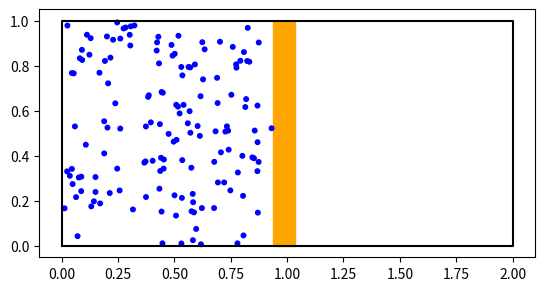
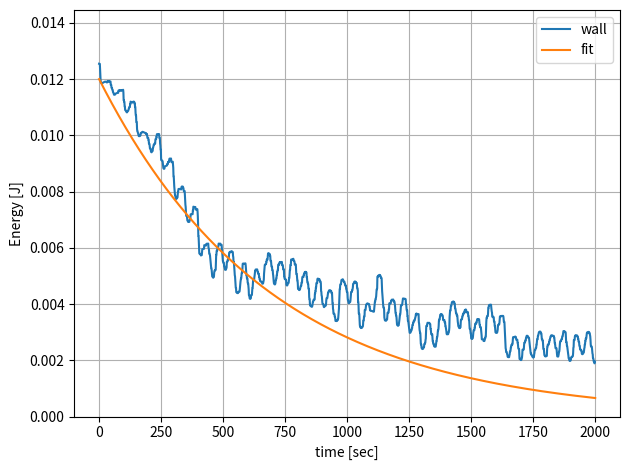

The script that saved these images, in order:
#! python3

# import tools (that makes it look like you have MATLAB)
import numpy as np  # the power of vectors and matrices
import matplotlib.pyplot as plt  # the power of graphs
from matplotlib.patches import Circle, Rectangle
import random  # random number generators
import sys  # for the progress bar
import numpy
import scipy.optimize as scimin
import matplotlib.pyplot as mpl
# define a progress bar
def update_progress(progress):
    barLength = 20 # Modify this to change the length of the progress bar
    status = ""
    if isinstance(progress, int):
        progress = float(progress)
    if not isinstance(progress, float):
        progress = 0
        status = "error: progress var must be float\r\n"
    if progress < 0:
        progress = 0
        status = "Halt...\r\n"
    if progress >= 1:
        progress = 1
        status = "Done...\r\n"
    block = int(round(barLength*progress))
    text = "\r{:2.0f}% |{}| {}".format(progress*100,'\u2588'*block + " "*(barLength-block),status)
    sys.stdout.write(text)
    sys.stdout.flush()


# Build a world
plt.figure('A harmonic piston')
plt.clf()
plt.gca().set_aspect('equal')
L = 2.0 #size of box along x
V = L*1 # two-dimensional volume
plt.plot(np.array([0,L,L,0,0]), np.array([0,0,1,1,0]), 'k')

# adding a harmonic oscillator
M = 1000 # mass
width = 0.1
omega0 = 2*np.pi/50
dt = 1 # time step for good measure
u_initial = -0.005 # initial velocity
wall = Rectangle((1-width/2,0),width, 1, color='orange')
plt.gca().add_patch(wall)
wall.u = u_initial

# add molecules of gas
r = 0.01 # radius of a molecule
N = 150# number of gas molecules
m = 1# mass of a single molecule
v = 0.005 # absolute value of velocity
gas = [] # a list of gas molecules
for n in range(N):
    # choose a random location of the particles (but leave a 2r
    # margin on each side
    xstart = (random.random()*(1-4*r-width/2) + 2*r)
    ystart = (random.random()*(1-4*r) + 2*r)
    c = Circle((xstart,ystart),r,color='blue')
    plt.gca().add_patch(c)
    # all particles have the same v but different directions
    #theta = random.random() * 2 * np.pi
    #c.vx = v*np.cos(theta)
    #c.vy = v*np.sin(theta)
    c.vx = v * np.random.normal()
    c.vy = v * np.random.normal()
    gas.append(c)
# print(np.std([c.vx for c in gas]))

# define a function that moves particles one step
def move(i):
    x_wall, y_wall = wall.xy
    x = x_wall
    # move the molecules
    for n in range(N):
        c = gas[n]
        currentx, currenty = c.center
        if (currentx + c.vx > x) or (currentx + c.vx < 0):
            if (currentx + c.vx > x):
                # if we hit the right wall: add the momentum kick
                hits.append(2*m*c.vx)
                vx_old = c.vx
                u_old = wall.u
                c.vx = - vx_old *(1-m/M)/(1+m/M)+2*u_old/(1+m/M)
                wall.u = u_old *(1-m/M)/(1+m/M) +2*(m/M)/(1+m/M)*vx_old
            else:    
                c.vx = -c.vx
        if (currenty + c.vy > 1) or (currenty + c.vy < 0):
            c.vy = -c.vy
        c.center = currentx+c.vx, currenty+c.vy
    # move the wall
    wall_x_list.append(x_wall)
    wall_u_list.append(wall.u)
    gas_vxsquared_list.append(np.mean([c.vx**2 for c in gas]))
    x_wall_new = x_wall + wall.u * dt
    u_wall_new = wall.u - omega0**2*(x_wall_new-(1-width/2))
    wall.xy = x_wall_new, y_wall
    wall.u = u_wall_new
   
# now iterate
i = 0 # descrete time (start at t=0)
max_iterations = 2000 # end of time
hits = [] #list of coliisions on the right wall
gas_vxsquared_list = []
wall_x_list = []
wall_u_list = []
show = False
while (i<max_iterations):
    move(i)
    if show:
        plt.pause(0.001) # add a little pause to update monitor
                     # but if you want a faster simulation, comment 
                     # this out
    else:
        update_progress(i/max_iterations)
    i=i+1 # time moves forward


def calc_sse(energy):
    f = np.zeros(len(energy))
    sse = energy
    for i in range(len(energy)):
        if sum(f[i]-energy[i]) < sum(sse):
           f[i] = sum((f[i] - energy[i])**2)


# in the end - what did we get
wall_u_list = np.array(wall_u_list)
#wall_x_list = np.array(wall_x_list)
# a numerical correction for wall_x_list
wall_x_list = np.array(wall_x_list +[wall_x_list[-1]])
wall_x_list = (wall_x_list[0:-1] +wall_x_list[1:])/2
gas_vxsquared_list = np.array(gas_vxsquared_list)
plt.figure('summary')
# plt.clf()
# plt.subplot(3, 1, 1)
# plt.plot(wall_x_list)
# plt.xlabel('time')
# plt.ylabel('x')
# plt.subplot(3,1,2)
# plt.plot(wall_u_list)
# plt.xlabel('time')
# plt.ylabel('u')
# plt.subplot(3, 1, 3)
wall_mechanical_energy = 0.5*M*wall_u_list**2 + 0.5*M*omega0**2*(wall_x_list-(1-width/2))**2

# with open(r"C:\Users\Chen\Desktop\test.csv", "w") as f:
#     f.write("\n".join([str(i) for i in wall_mechanical_energy]))
#


# y = (1/10)**(-x)
#
# plt.plot(x, y)
# gas_kinetic_energy = 0.5*m*gas_vxsquared_list*N
plt.plot((wall_mechanical_energy), label='wall')
x = np.linspace(0, 2000, 10**4)
mew = 2.9
lamda = mew / (2*M)
lamda_2 = mew / (2*M)
y = 0.012 * (np.e**(-lamda * x))


plt.plot(x, y, label='fit')

# plt.plot((gas_kinetic_energy),label='gas')
# plt.plot((wall_mechanical_energy + gas_kinetic_energy), label='wall+gas')
plt.legend()
ysc = plt.gca().get_ylim()
plt.ylim(0, ysc[1]*1.1)
plt.xlabel('time [sec]')
plt.ylabel('Energy [J]')
plt.tight_layout()
plt.grid()
plt.show()
